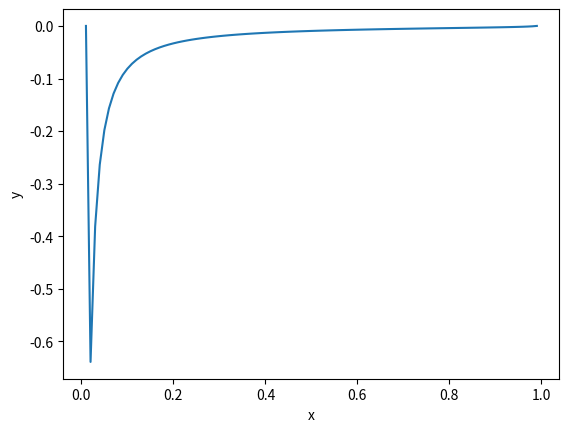

Write Python code to recreate this figure.
import numpy as np
from scipy.integrate import solve_bvp
import matplotlib.pyplot as plt

def p(x):
    return x**2-x**4

def pd(x):
    return 2*x-4*x**3

def q(x):
    return -2*x**2

def w(x):
    return 1
def fun(x, y, lmbd):
    return np.vstack((y[1], (-q(x) * y[0] + w(x) * y[0] * lmbd) / p(x)-(pd(x) * y[1])/ p(x)))

def bc(ya, yb, lmbd):
    k = lmbd[0]
    return np.array([ya[0], yb[0] , ya[1]])


x = np.linspace(0.01, 0.99, 99)
y = np.zeros((2, x.size))
y[0, 0] = 1
# y[0, 3] = -1
sol = solve_bvp(fun, bc, x, y, p=[0.36])
print(sol.p[0])


x_plot = np.linspace(0.01, 0.99, 99)
y_plot = 1e+10*sol.sol(x_plot)[0]
plt.plot(x_plot, y_plot)
plt.xlabel("x")
plt.ylabel("y")
plt.show()